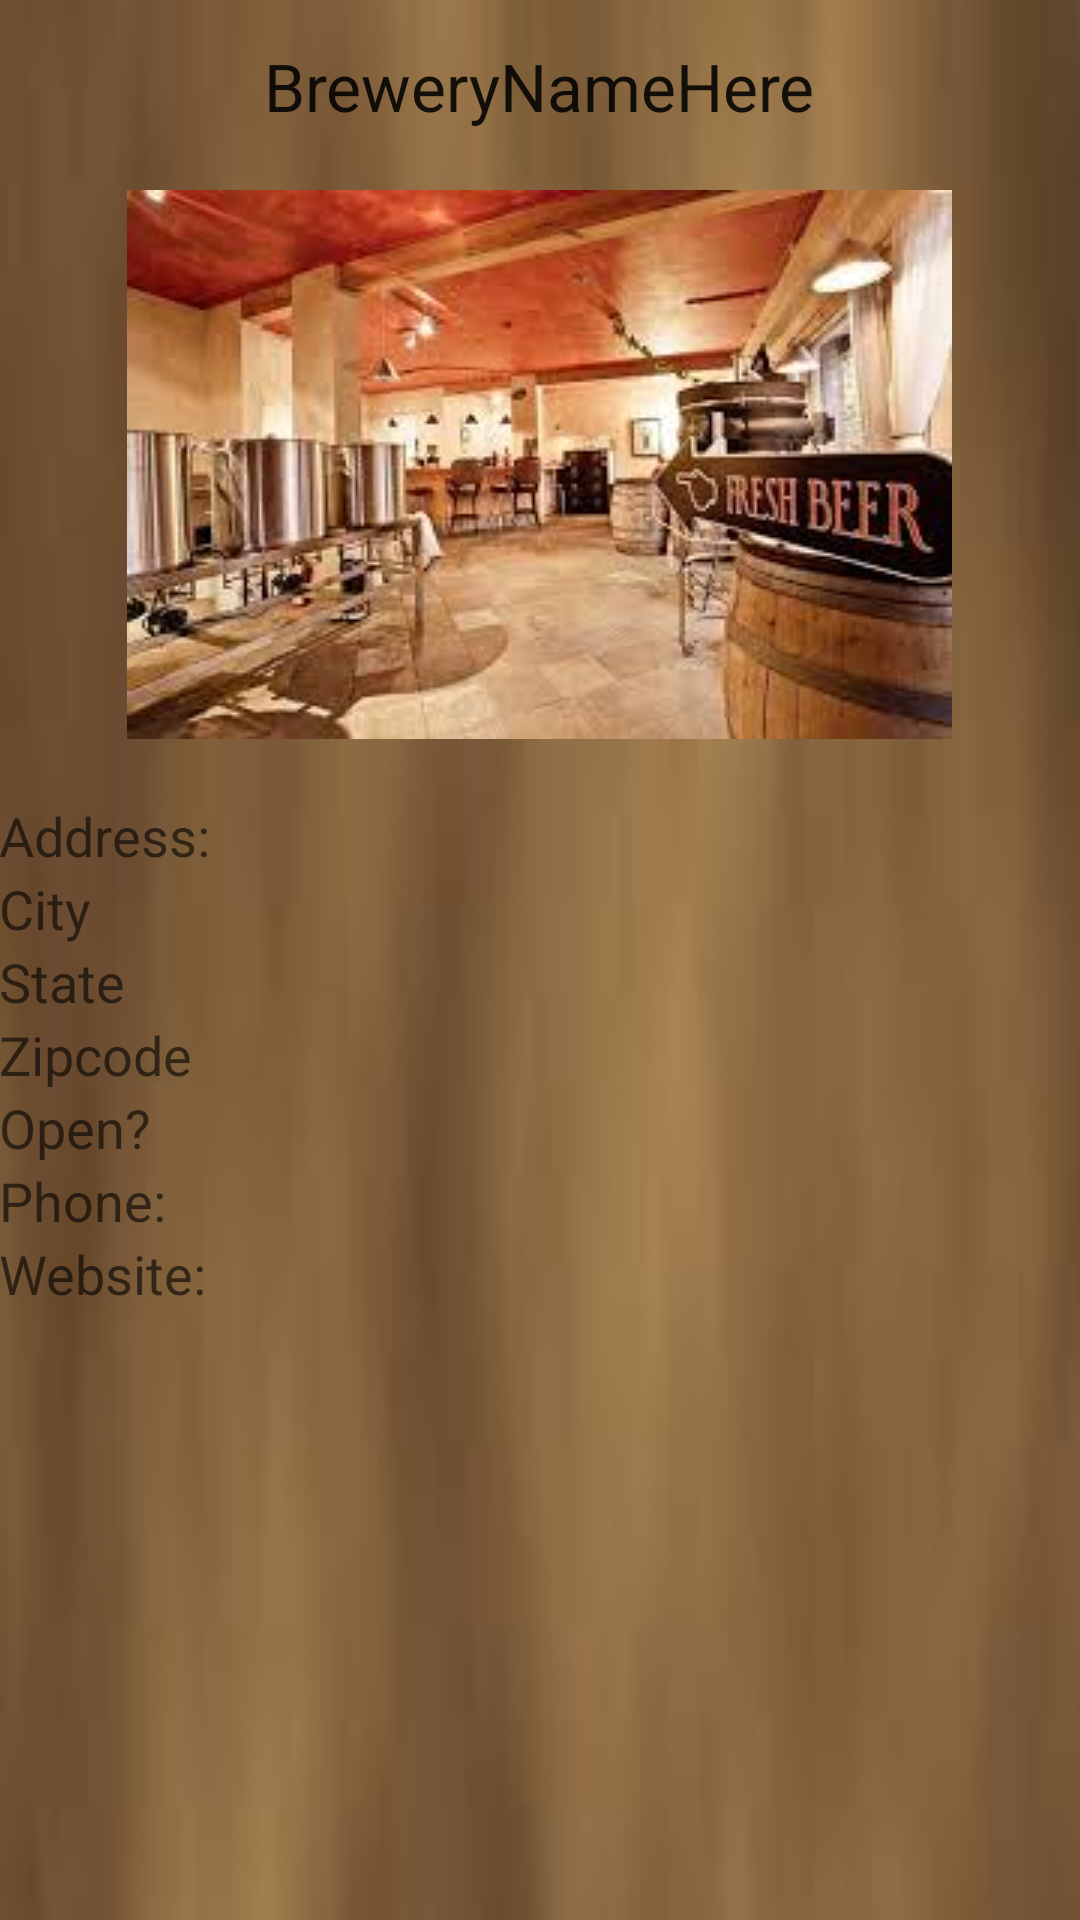

Here is an Android app screen rendered from its layout file. Give the layout XML and the strings, colors and styles it references.
<!-- AndroidManifest.xml: application theme AppTheme -->
<!-- res/layout/activity_brewery_details.xml -->
<RelativeLayout xmlns:android="http://schemas.android.com/apk/res/android"
    xmlns:tools="http://schemas.android.com/tools"
    android:layout_width="match_parent"
    android:layout_height="match_parent"
    android:paddingBottom="@dimen/activity_vertical_margin"
    android:paddingLeft="@dimen/activity_horizontal_margin"
    android:paddingRight="@dimen/activity_horizontal_margin"
    android:paddingTop="@dimen/activity_vertical_margin"
    tools:context=".BreweryDetails" 
    android:background="@drawable/texturebkg">

    <TextView
        android:id="@+id/textView1"
        android:layout_width="wrap_content"
        android:layout_height="wrap_content"
        android:layout_alignParentTop="true"
        android:layout_centerHorizontal="true"
        android:layout_marginTop="14dp"
        android:text="BreweryNameHere"
        android:textAppearance="?android:attr/textAppearanceLarge" />

    <ImageView
        android:id="@+id/imageView1"
        android:layout_width="wrap_content"
        android:layout_height="wrap_content"
        android:layout_below="@+id/textView1"
        android:layout_marginTop="20dp"
        android:layout_centerHorizontal="true"
        android:src="@drawable/brewery" />

    <TextView
        android:id="@+id/textView3"
        android:layout_width="wrap_content"
        android:layout_height="wrap_content"
        android:layout_alignParentLeft="true"
        android:layout_below="@+id/textView2"
        android:text="City"
        android:textAppearance="?android:attr/textAppearanceMedium" />

    <TextView
        android:id="@+id/textView4"
        android:layout_width="wrap_content"
        android:layout_height="wrap_content"
        android:layout_alignLeft="@+id/textView3"
        android:layout_below="@+id/textView3"
        android:text="State"
        android:textAppearance="?android:attr/textAppearanceMedium" />

    <TextView
        android:id="@+id/textView5"
        android:layout_width="wrap_content"
        android:layout_height="wrap_content"
        android:layout_alignLeft="@+id/textView4"
        android:layout_below="@+id/textView4"
        android:text="Zipcode"
        android:textAppearance="?android:attr/textAppearanceMedium" />

    <TextView
        android:id="@+id/textView6"
        android:layout_width="wrap_content"
        android:layout_height="wrap_content"
        android:layout_alignLeft="@+id/textView5"
        android:layout_below="@+id/textView5"
        android:text="Open?"
        android:textAppearance="?android:attr/textAppearanceMedium" />

    <TextView
        android:id="@+id/textView7"
        android:layout_width="wrap_content"
        android:layout_height="wrap_content"
        android:layout_alignLeft="@+id/textView6"
        android:layout_below="@+id/textView6"
        android:text="Phone:"
        android:textAppearance="?android:attr/textAppearanceMedium" />

    <TextView
        android:id="@+id/textView8"
        android:layout_width="wrap_content"
        android:layout_height="wrap_content"
        android:layout_alignLeft="@+id/textView7"
        android:layout_below="@+id/textView7"
        android:text="Website:"
        android:textAppearance="?android:attr/textAppearanceMedium" />

    <TextView
        android:id="@+id/textView2"
        android:layout_width="wrap_content"
        android:layout_height="wrap_content"
        android:layout_alignLeft="@+id/textView3"
        android:layout_below="@+id/imageView1"
        android:layout_marginTop="20dp"
        android:text="Address:"
        android:textAppearance="?android:attr/textAppearanceMedium" />

</RelativeLayout>
<!-- resources referenced by this layout -->
<resources>
  <!-- drawable brewery: png bitmap (drawable-mdpi, 11522 bytes) -->
  <!-- drawable texturebkg: jpeg bitmap (drawable-mdpi, 1831 bytes) -->
</resources>
